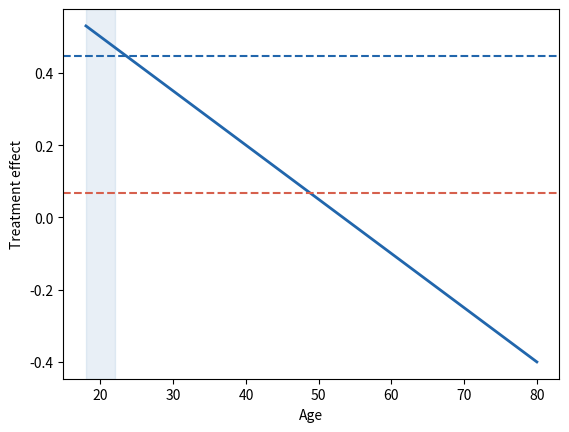

Recreate this plot in Python.
# The Freshman Fallacy: an experiment on college students only.
import numpy as np
import matplotlib.pyplot as plt

gamma = -0.015  # change in the treatment effect per year of age
rng = np.random.default_rng(43)


def effect(age):
    return 0.5 + gamma * (age - 20)


age = rng.uniform(18, 22, 600)      # the experiment: ages 18 to 22
z = rng.binomial(1, 0.5, 600)       # randomized treatment
y = effect(age) * z + rng.normal(size=600)
est = y[z == 1].mean() - y[z == 0].mean()
pop_effect = effect(rng.uniform(18, 80, 5000)).mean()  # ages 18 to 80

print(f"Experiment's estimate: {est:.2f}")
print(f"Population-average effect: {pop_effect:.2f}")

ages = np.linspace(18, 80, 100)
plt.axvspan(18, 22, color="#2166ac", alpha=0.1)
plt.plot(ages, effect(ages), color="#2166ac", linewidth=2)
plt.axhline(est, color="#2166ac", linestyle="--")
plt.axhline(pop_effect, color="#d6604d", linestyle="--")
plt.xlabel("Age")
plt.ylabel("Treatment effect")
plt.show()
